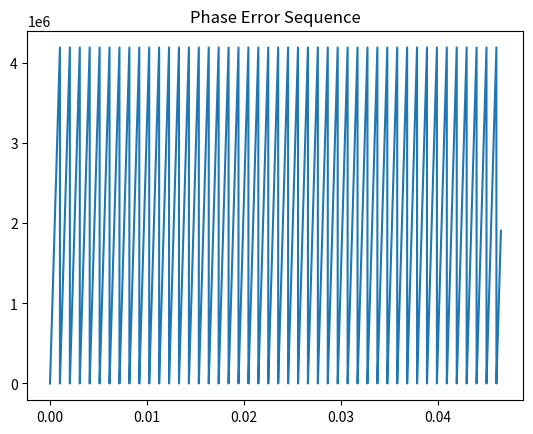
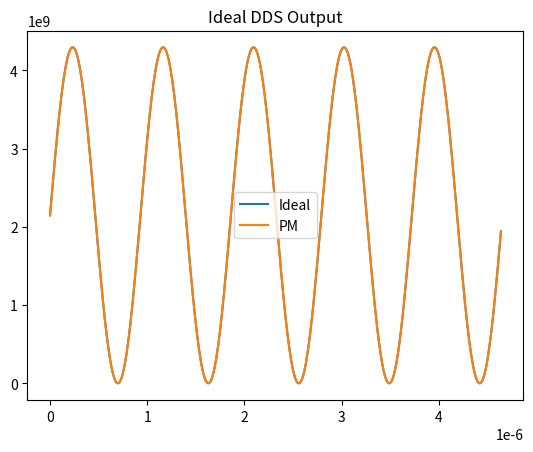
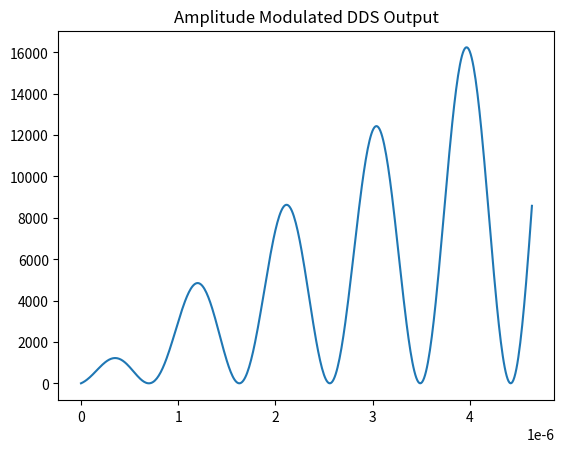
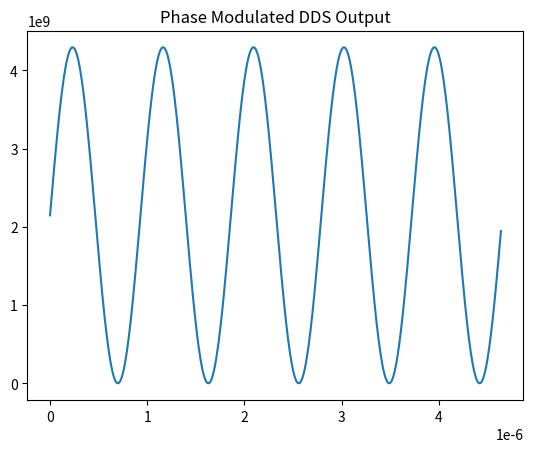
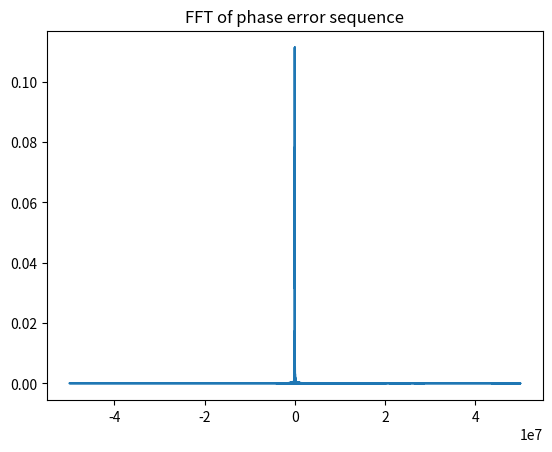
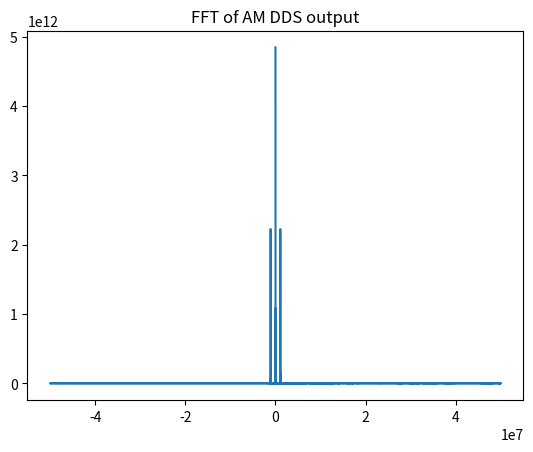
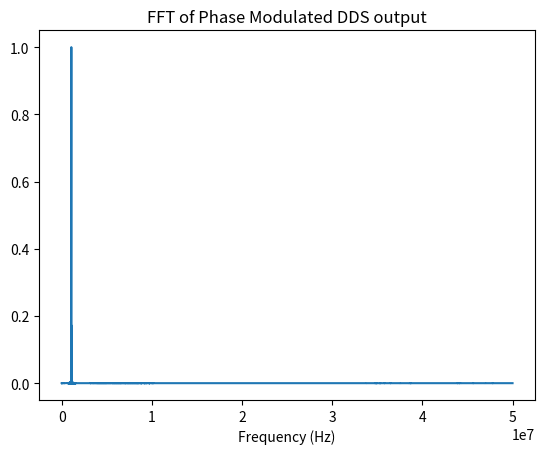

Write Python code to recreate these figures, in order.
# Model a DDS with a truncated phase accumulator by phase modulating a sine wave with a phase error signal
# The phase error signal is a sawtooth wave with an amplitude determined by number of truncated bits and frequency determined by truncated bits of frequency tuning word
# Plot the FFT of the sine wave and compare to that of the phase error signal
# The sinusoidal signal is also amplitude modulated with the signal to allow the spectrum of the narrowband PM to be compared

import numpy as np
from matplotlib import pyplot as plt
from scipy import signal

accumulator = 0
accumulator_bits = 32
lookup_table_bits = 10 # 10-bit sine lookup address
truncated_bits = accumulator_bits - lookup_table_bits

f_clk = 100e6

# bits to the right of _ are truncated
phase_increment = 0b0000001011_0000000000000000101001 # provides spurs at 1 kHz
phase_increment = 46137385

f_out = phase_increment * f_clk / (2**accumulator_bits)
truncated_phase_increment = phase_increment % (2**truncated_bits)

error_period = (2**truncated_bits) / truncated_phase_increment # period of phase error in number of samples for the continuous time waveform
error_frequency = f_clk / error_period # frequency of phase error waveform

# number of samples before sampled output waveform repeats
numeric_period = int((2**accumulator_bits) / np.gcd(phase_increment, 2**accumulator_bits))

# number of samples to run simulation for (50000 sine waves)
sine_period = int(f_clk / f_out) # number of ref clock cycles per output sine wave
sim_duration = sine_period * 50000

def phase_error(t):
    return (2**(truncated_bits-1)) * (1 + signal.sawtooth(2 * np.pi * error_frequency * t))

time_values = np.linspace(0, (sim_duration / f_clk), sim_duration)

acc_values = []
for i in range(sim_duration):
    acc_values.append(accumulator)
    accumulator += phase_increment
    accumulator %= 2**accumulator_bits

acc_values = np.array(acc_values)

error_values = phase_error(time_values)
sine_values = (2**(accumulator_bits-1)) * (1 + np.sin(2 * np.pi * f_out * time_values))

# amplitude modulate the ideal output with the phase error output
amplitude_modulated_sine_values = (2**(accumulator_bits-1)) * (1 + np.sin((2 * np.pi * f_out * time_values))) * (phase_error(time_values) / 2**accumulator_bits)

# phase modulated sine wave with the phase error output
phase_modulated_sine_values = (2**(accumulator_bits-1)) * (1 + np.sin((2 * np.pi * f_out * time_values) + (phase_error(time_values) / 2**truncated_bits)))

normalised_error = error_values - np.average(error_values) # normalise by subtracting the average to remove the 0Hz peak
fft_error = abs(np.fft.fft(normalised_error))
fft_sampled_error_scaled = ((fft_error)/(2**truncated_bits * len(error_values)))

fft_am_output = abs(np.fft.fft(amplitude_modulated_sine_values))

phase_modulated_sine_values_normalised = phase_modulated_sine_values - np.average(phase_modulated_sine_values)
fft_pm_output = abs(np.fft.rfft(phase_modulated_sine_values_normalised))
fft_pm_output_scaled = (2 * (fft_pm_output)/len(phase_modulated_sine_values))
fft_pm_output_scaled = (fft_pm_output_scaled / np.max(fft_pm_output_scaled))

print(f"Phase increment word: {phase_increment} - {phase_increment:b}")
print(f"Output frequency: {(f_out/1e6):.4f} MHz")
print(f"Truncated phase increment: {truncated_phase_increment} -   {truncated_phase_increment:b}")
print(f"Error frequency: {(error_frequency/1e6):.5f} MHz")

plt.figure()
plt.title("Phase Error Sequence")
plt.plot(time_values, error_values)

plt.figure()
plt.title("Ideal DDS Output")
plt.plot(time_values[:sine_period * 5], sine_values[:sine_period * 5], label="Ideal") # show the first 5 sine wave cycles
plt.plot(time_values[:sine_period * 5], phase_modulated_sine_values[:sine_period * 5], label="PM") # show the first 5 sine wave cycles
plt.legend()

plt.figure()
plt.title("Amplitude Modulated DDS Output")
plt.plot(time_values[:sine_period * 5], amplitude_modulated_sine_values[:sine_period * 5]) # show the first 5 sine wave cycles

plt.figure()
plt.title("Phase Modulated DDS Output")
plt.plot(time_values[:sine_period * 5], phase_modulated_sine_values[:sine_period * 5]) # show the first 5 sine wave cycles

plt.figure()
plt.title("FFT of phase error sequence")
plt.plot(np.fft.fftfreq(len(error_values), (1/f_clk)), fft_sampled_error_scaled)

plt.figure()
plt.title("FFT of AM DDS output")
plt.plot(np.fft.fftfreq(len(amplitude_modulated_sine_values), (1/f_clk)), fft_am_output)

ax = plt.figure()
plt.title("FFT of Phase Modulated DDS output")
plt.plot(np.fft.rfftfreq(len(phase_modulated_sine_values_normalised), (1/f_clk)), fft_pm_output_scaled)
plt.xlabel("Frequency (Hz)")

plt.show()